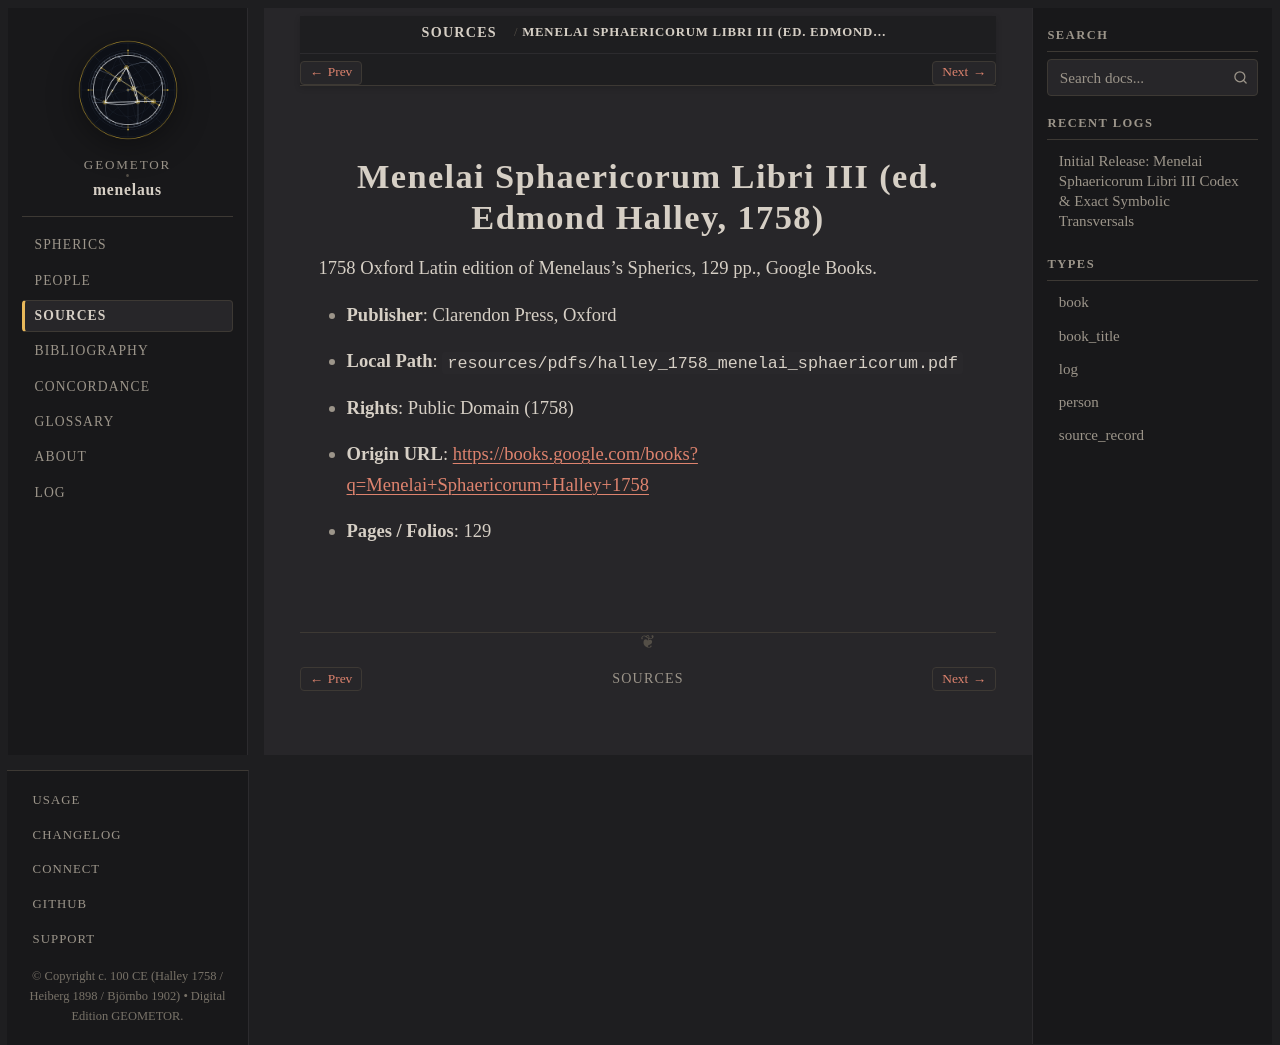

repository: geometor/menelaus · page: sources/halley-1758-menelaus.html · generator: sphinx

:type: source_record
:author: Edmond Halley (ed.)
:year: 1758
:era: Google Books
:languages: Latin
:site_url: https://books.google.com/books?q=Menelai+Sphaericorum+Halley+1758
:excerpt: 1758 Oxford Latin edition of Menelaus's Spherics, 129 pp., Google Books.

.. _source-halley-1758-menelaus:

Menelai Sphaericorum Libri III (ed. Edmond Halley, 1758)
========================================================

1758 Oxford Latin edition of Menelaus's Spherics, 129 pp., Google Books.

* **Publisher**: Clarendon Press, Oxford
* **Local Path**: ``resources/pdfs/halley_1758_menelai_sphaericorum.pdf``
* **Rights**: Public Domain (1758)
* **Origin URL**: `https://books.google.com/books?q=Menelai+Sphaericorum+Halley+1758 <https://books.google.com/books?q=Menelai+Sphaericorum+Halley+1758>`_
* **Pages / Folios**: 129
